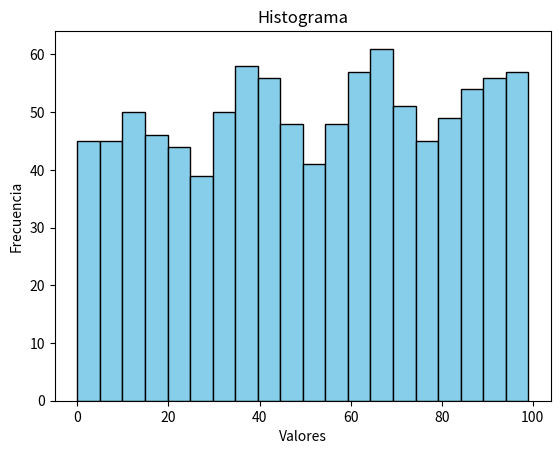

Reproduce this figure in Python.
import numpy as np
import matplotlib.pyplot as plt

def generar_datos(cantidad, rango=(0, 100)):
    """ Genera una lista de números aleatorios dentro de un rango especificado. """
    return np.random.randint(rango[0], rango[1], cantidad)

def graficar_histograma(datos, bins=10):
    """ Genera y muestra un histograma a partir de una lista de datos. """
    plt.hist(datos, bins=bins, edgecolor='#000', color='#87CEEB')
    plt.xlabel('Valores')
    plt.ylabel('Frecuencia')
    plt.title('Histograma')
    plt.show()

if __name__ == "__main__":
    datos = generar_datos(1000, (0, 100))
    graficar_histograma(datos, bins=20)
